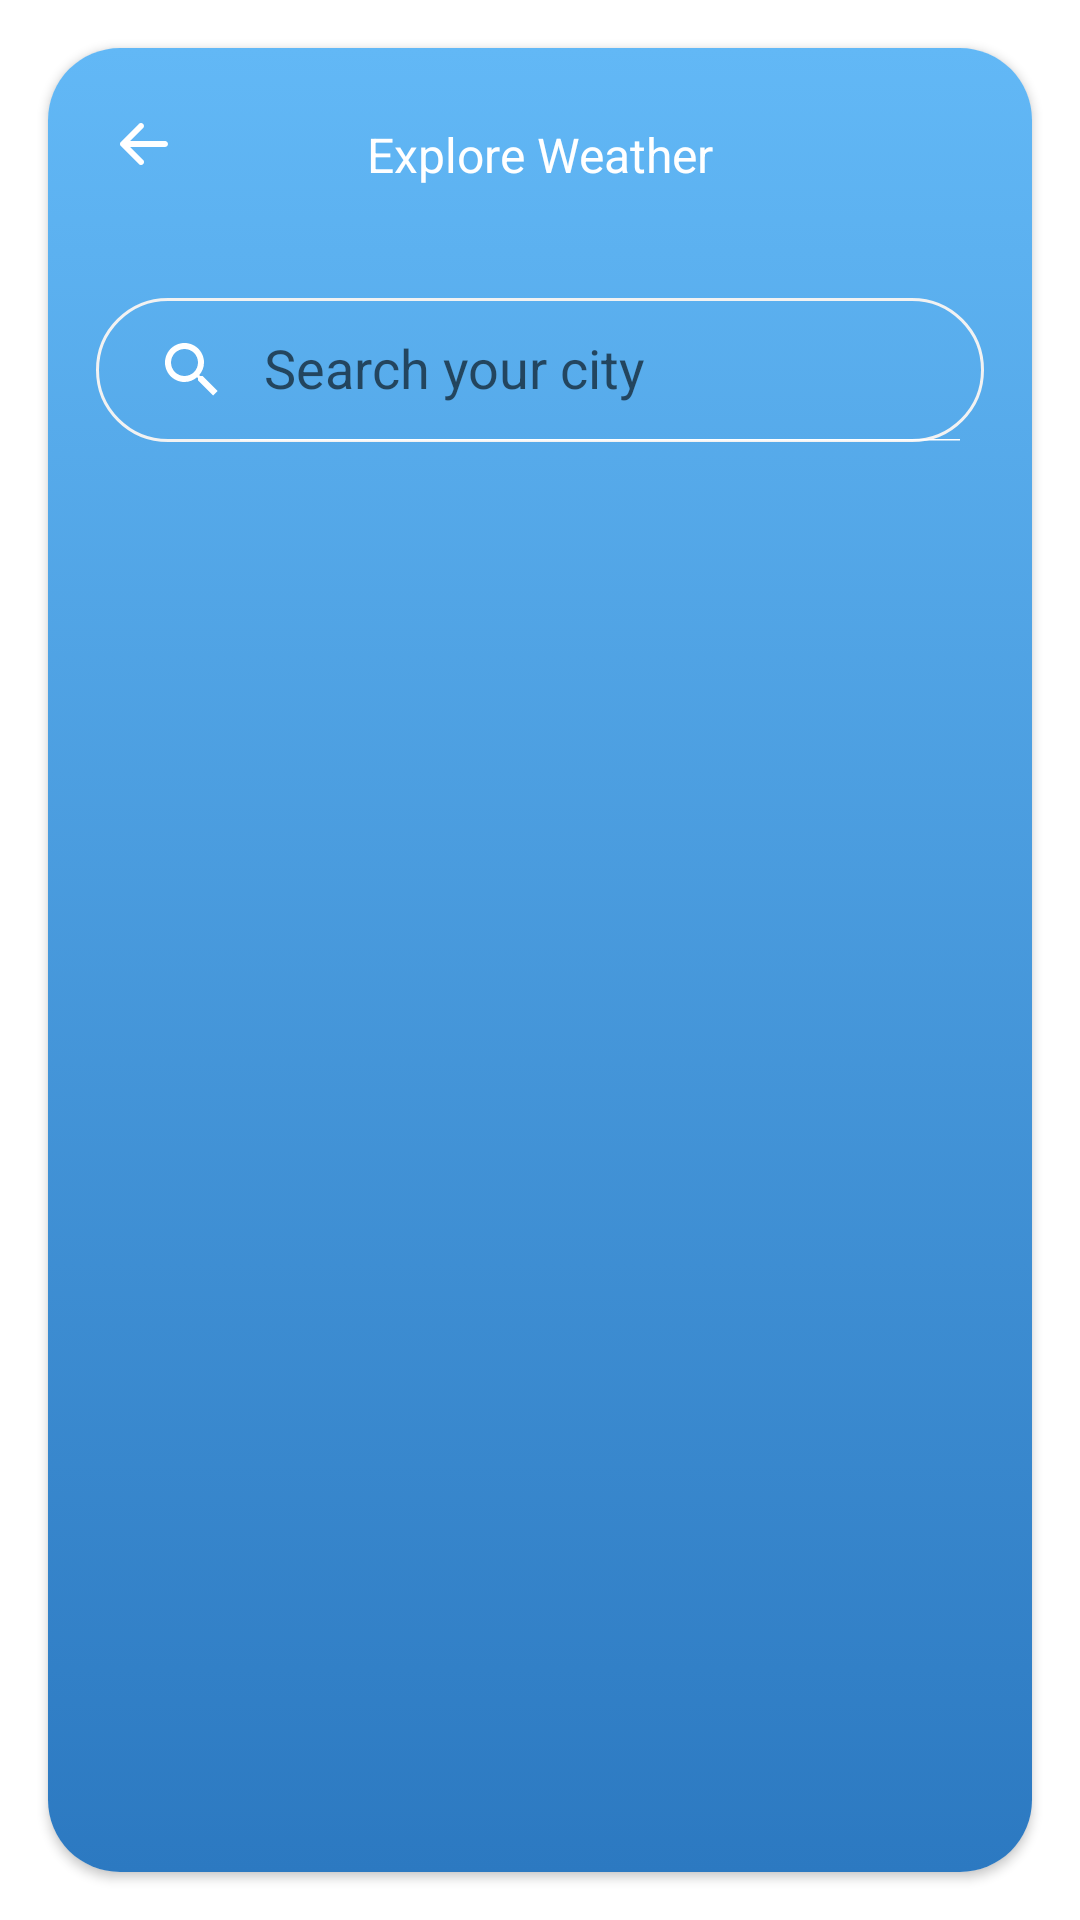

Produce the Android XML layout that renders to this screen, including the resource entries it uses.
<!-- AndroidManifest.xml: application theme Theme.WeatherForecast -->
<!-- res/layout/fragment_explore_weather.xml -->
<?xml version="1.0" encoding="utf-8"?>
<androidx.constraintlayout.widget.ConstraintLayout xmlns:android="http://schemas.android.com/apk/res/android"
    xmlns:app="http://schemas.android.com/apk/res-auto"
    xmlns:tools="http://schemas.android.com/tools"
    android:layout_width="match_parent"
    android:layout_height="match_parent"
    tools:context=".presentation.ui.ExploreWeatherFragment">

    <androidx.cardview.widget.CardView
        android:layout_width="0dp"
        android:layout_height="match_parent"
        android:layout_margin="16dp"
        android:elevation="8dp"
        app:cardCornerRadius="24dp"
        app:layout_constraintEnd_toEndOf="parent"
        app:layout_constraintStart_toStartOf="parent"
        app:layout_constraintTop_toTopOf="parent">

        <androidx.constraintlayout.widget.ConstraintLayout
            android:layout_width="match_parent"
            android:layout_height="match_parent"
            android:background="@drawable/card_bg_color"
            android:padding="16dp">

            <ImageView
                android:id="@+id/ic_navigate_up_button"
                android:layout_width="32dp"
                android:layout_height="32dp"
                android:importantForAccessibility="no"
                app:layout_constraintStart_toStartOf="parent"
                app:layout_constraintTop_toTopOf="parent"
                app:srcCompat="@drawable/ic_arrow_left" />

            <TextView
                android:id="@+id/explore_weathers_textview"
                android:layout_width="wrap_content"
                android:layout_height="wrap_content"
                android:layout_marginTop="7dp"
                android:text="@string/explore_weather"
                android:textColor="@color/white"
                android:textSize="16sp"
                app:layout_constraintBottom_toBottomOf="@id/ic_navigate_up_button"
                app:layout_constraintEnd_toEndOf="parent"
                app:layout_constraintStart_toStartOf="parent"
                app:layout_constraintTop_toTopOf="@id/ic_navigate_up_button" />

            <androidx.appcompat.widget.SearchView
                android:id="@+id/locations_searchview"
                android:layout_width="match_parent"
                android:layout_height="wrap_content"
                android:layout_marginTop="37dp"
                android:background="@drawable/custom_text_field"
                android:focusable="auto"
                android:imeOptions="actionGo"
                app:defaultQueryHint="@string/search"
                app:goIcon="@null"
                app:iconifiedByDefault="false"
                app:layout_constraintEnd_toEndOf="parent"
                app:layout_constraintStart_toStartOf="parent"
                app:layout_constraintTop_toBottomOf="@id/explore_weathers_textview"
                app:queryHint="@string/search" />

            <androidx.recyclerview.widget.RecyclerView
                android:id="@+id/searched_locations_recyclerview"
                android:layout_width="match_parent"
                android:layout_height="wrap_content"
                android:layout_marginTop="16dp"
                android:orientation="vertical"
                app:layoutManager="androidx.recyclerview.widget.LinearLayoutManager"
                app:layout_constraintEnd_toEndOf="@id/locations_searchview"
                app:layout_constraintStart_toStartOf="@id/locations_searchview"
                app:layout_constraintTop_toBottomOf="@id/locations_searchview"
                tools:listitem="@layout/item_searched_city" />

        </androidx.constraintlayout.widget.ConstraintLayout>
    </androidx.cardview.widget.CardView>


</androidx.constraintlayout.widget.ConstraintLayout>
<!-- res/layout/item_searched_city.xml (included above) -->
<?xml version="1.0" encoding="utf-8"?>
<FrameLayout xmlns:android="http://schemas.android.com/apk/res/android"
    android:layout_width="match_parent"
    android:layout_height="wrap_content"
    xmlns:app="http://schemas.android.com/apk/res-auto"
    xmlns:tools="http://schemas.android.com/tools"
    tools:background="@color/purple_200"
    android:layout_marginBottom="16dp">
    <androidx.cardview.widget.CardView
        android:layout_width="match_parent"
        android:layout_height="wrap_content"
        app:cardCornerRadius="16dp">

        <androidx.constraintlayout.widget.ConstraintLayout
            android:layout_width="match_parent"
            android:layout_height="match_parent"
            android:padding="8dp">
            <TextView
                android:id="@+id/searched_location_textview"
                android:layout_width="wrap_content"
                android:layout_height="wrap_content"
                android:textSize="18sp"
                android:textColor="@color/cloud_burst"
                android:layout_marginStart="8dp"
                android:textStyle="bold"
                tools:text="Tashkent"
                app:layout_constraintStart_toStartOf="parent"
                app:layout_constraintTop_toTopOf="parent"/>
            <TextView
                android:id="@+id/avg_temperature_textview"
                android:layout_width="wrap_content"
                android:layout_height="wrap_content"
                tools:text="Tashkent, Uzbekistan"
                android:layout_marginTop="2dp"
                android:textColor="@color/black_coral_pearl"
                android:textSize="16sp"
                app:layout_constraintStart_toStartOf="@id/searched_location_textview"
                app:layout_constraintTop_toBottomOf="@id/searched_location_textview"
                app:layout_constraintBottom_toBottomOf="parent"/>
        </androidx.constraintlayout.widget.ConstraintLayout>
    </androidx.cardview.widget.CardView>
</FrameLayout>
<!-- resources referenced by this layout -->
<resources>
  <color name="black_coral_pearl">#545B70</color>
  <color name="cloud_burst">#1B2541</color>
  <color name="purple_200">#FFBB86FC</color>
  <color name="white">#FFFFFFFF</color>
  <!-- drawable card_bg_color (drawable) -->
  <?xml version="1.0" encoding="utf-8"?>
  <selector xmlns:android="http://schemas.android.com/apk/res/android">
  <item>
      <shape>
          <gradient
              android:angle = "90"
              android:endColor="#62B8F6"
              android:startColor="#2C79C1"
              android:type="linear"
              />
      </shape>
  </item>
  </selector>
  <!-- drawable custom_text_field (drawable) -->
  <?xml version="1.0" encoding="utf-8"?>
  <selector xmlns:android="http://schemas.android.com/apk/res/android">
  <item android:state_enabled="true" android:state_focused="true">
      <shape android:shape="rectangle">
          <solid android:color="?attr/colorTertiary"/>
          <corners android:radius="30dp"/>
          <stroke android:color="@drawable/card_bg_color"
              android:width="1dp"/>
      </shape>
  </item>
      <item android:state_enabled="true">
      <shape android:shape="rectangle">
          <solid android:color="?attr/colorTertiary"/>
          <corners android:radius="30dp"/>
          <stroke android:color="@color/gray"
              android:width="1dp"/>
      </shape>
  </item>
  </selector>
  <!-- drawable ic_arrow_left (drawable) -->
  <vector xmlns:android="http://schemas.android.com/apk/res/android"
      android:width="32dp"
      android:height="32dp"
      android:viewportWidth="32"
      android:viewportHeight="32">
    <path
        android:pathData="M24,16C24,16.2653 23.8946,16.5196 23.7071,16.7072C23.5196,16.8947 23.2652,17 23,17H11.414L15.708,21.292C15.801,21.385 15.8747,21.4954 15.925,21.6169C15.9754,21.7384 16.0013,21.8686 16.0013,22C16.0013,22.1315 15.9754,22.2617 15.925,22.3832C15.8747,22.5047 15.801,22.6151 15.708,22.708C15.615,22.801 15.5046,22.8748 15.3832,22.9251C15.2617,22.9754 15.1315,23.0013 15,23.0013C14.8685,23.0013 14.7383,22.9754 14.6168,22.9251C14.4953,22.8748 14.385,22.801 14.292,22.708L8.292,16.708C8.1989,16.6152 8.125,16.5048 8.0746,16.3833C8.0242,16.2618 7.9982,16.1316 7.9982,16C7.9982,15.8685 8.0242,15.7383 8.0746,15.6168C8.125,15.4953 8.1989,15.3849 8.292,15.292L14.292,9.292C14.4798,9.1043 14.7344,8.9988 15,8.9988C15.2655,8.9988 15.5202,9.1043 15.708,9.292C15.8958,9.4798 16.0013,9.7345 16.0013,10C16.0013,10.2656 15.8958,10.5203 15.708,10.708L11.414,15H23C23.2652,15 23.5196,15.1054 23.7071,15.2929C23.8946,15.4805 24,15.7348 24,16Z"
        android:fillColor="#ffffff"
        android:fillType="evenOdd"/>
  </vector>
  <string name="explore_weather">Explore Weather</string>
  <string name="search">Search your city</string>
  <style name="Theme.WeatherForecast" parent="Theme.MaterialComponents.DayNight.NoActionBar">
          
          <item name="colorPrimary">@color/purple_500</item>
          <item name="colorPrimaryVariant">@color/purple_700</item>
          <item name="colorOnPrimary">@color/white</item>
          
          <item name="colorSecondary">@color/teal_200</item>
          <item name="colorSecondaryVariant">@color/teal_700</item>
          <item name="colorOnSecondary">@color/black</item>
          <item name="colorControlNormal">@color/white</item>
          
          <item name="android:statusBarColor" tools:targetApi="l">?attr/colorPrimaryVariant</item>
          
      </style>
  <color name="gray">#F2F2F2</color>
  <color name="purple_500">#FF6200EE</color>
  <color name="purple_700">#FF3700B3</color>
  <color name="teal_200">#FF03DAC5</color>
  <color name="teal_700">#FF018786</color>
  <color name="black">#FF000000</color>
</resources>
